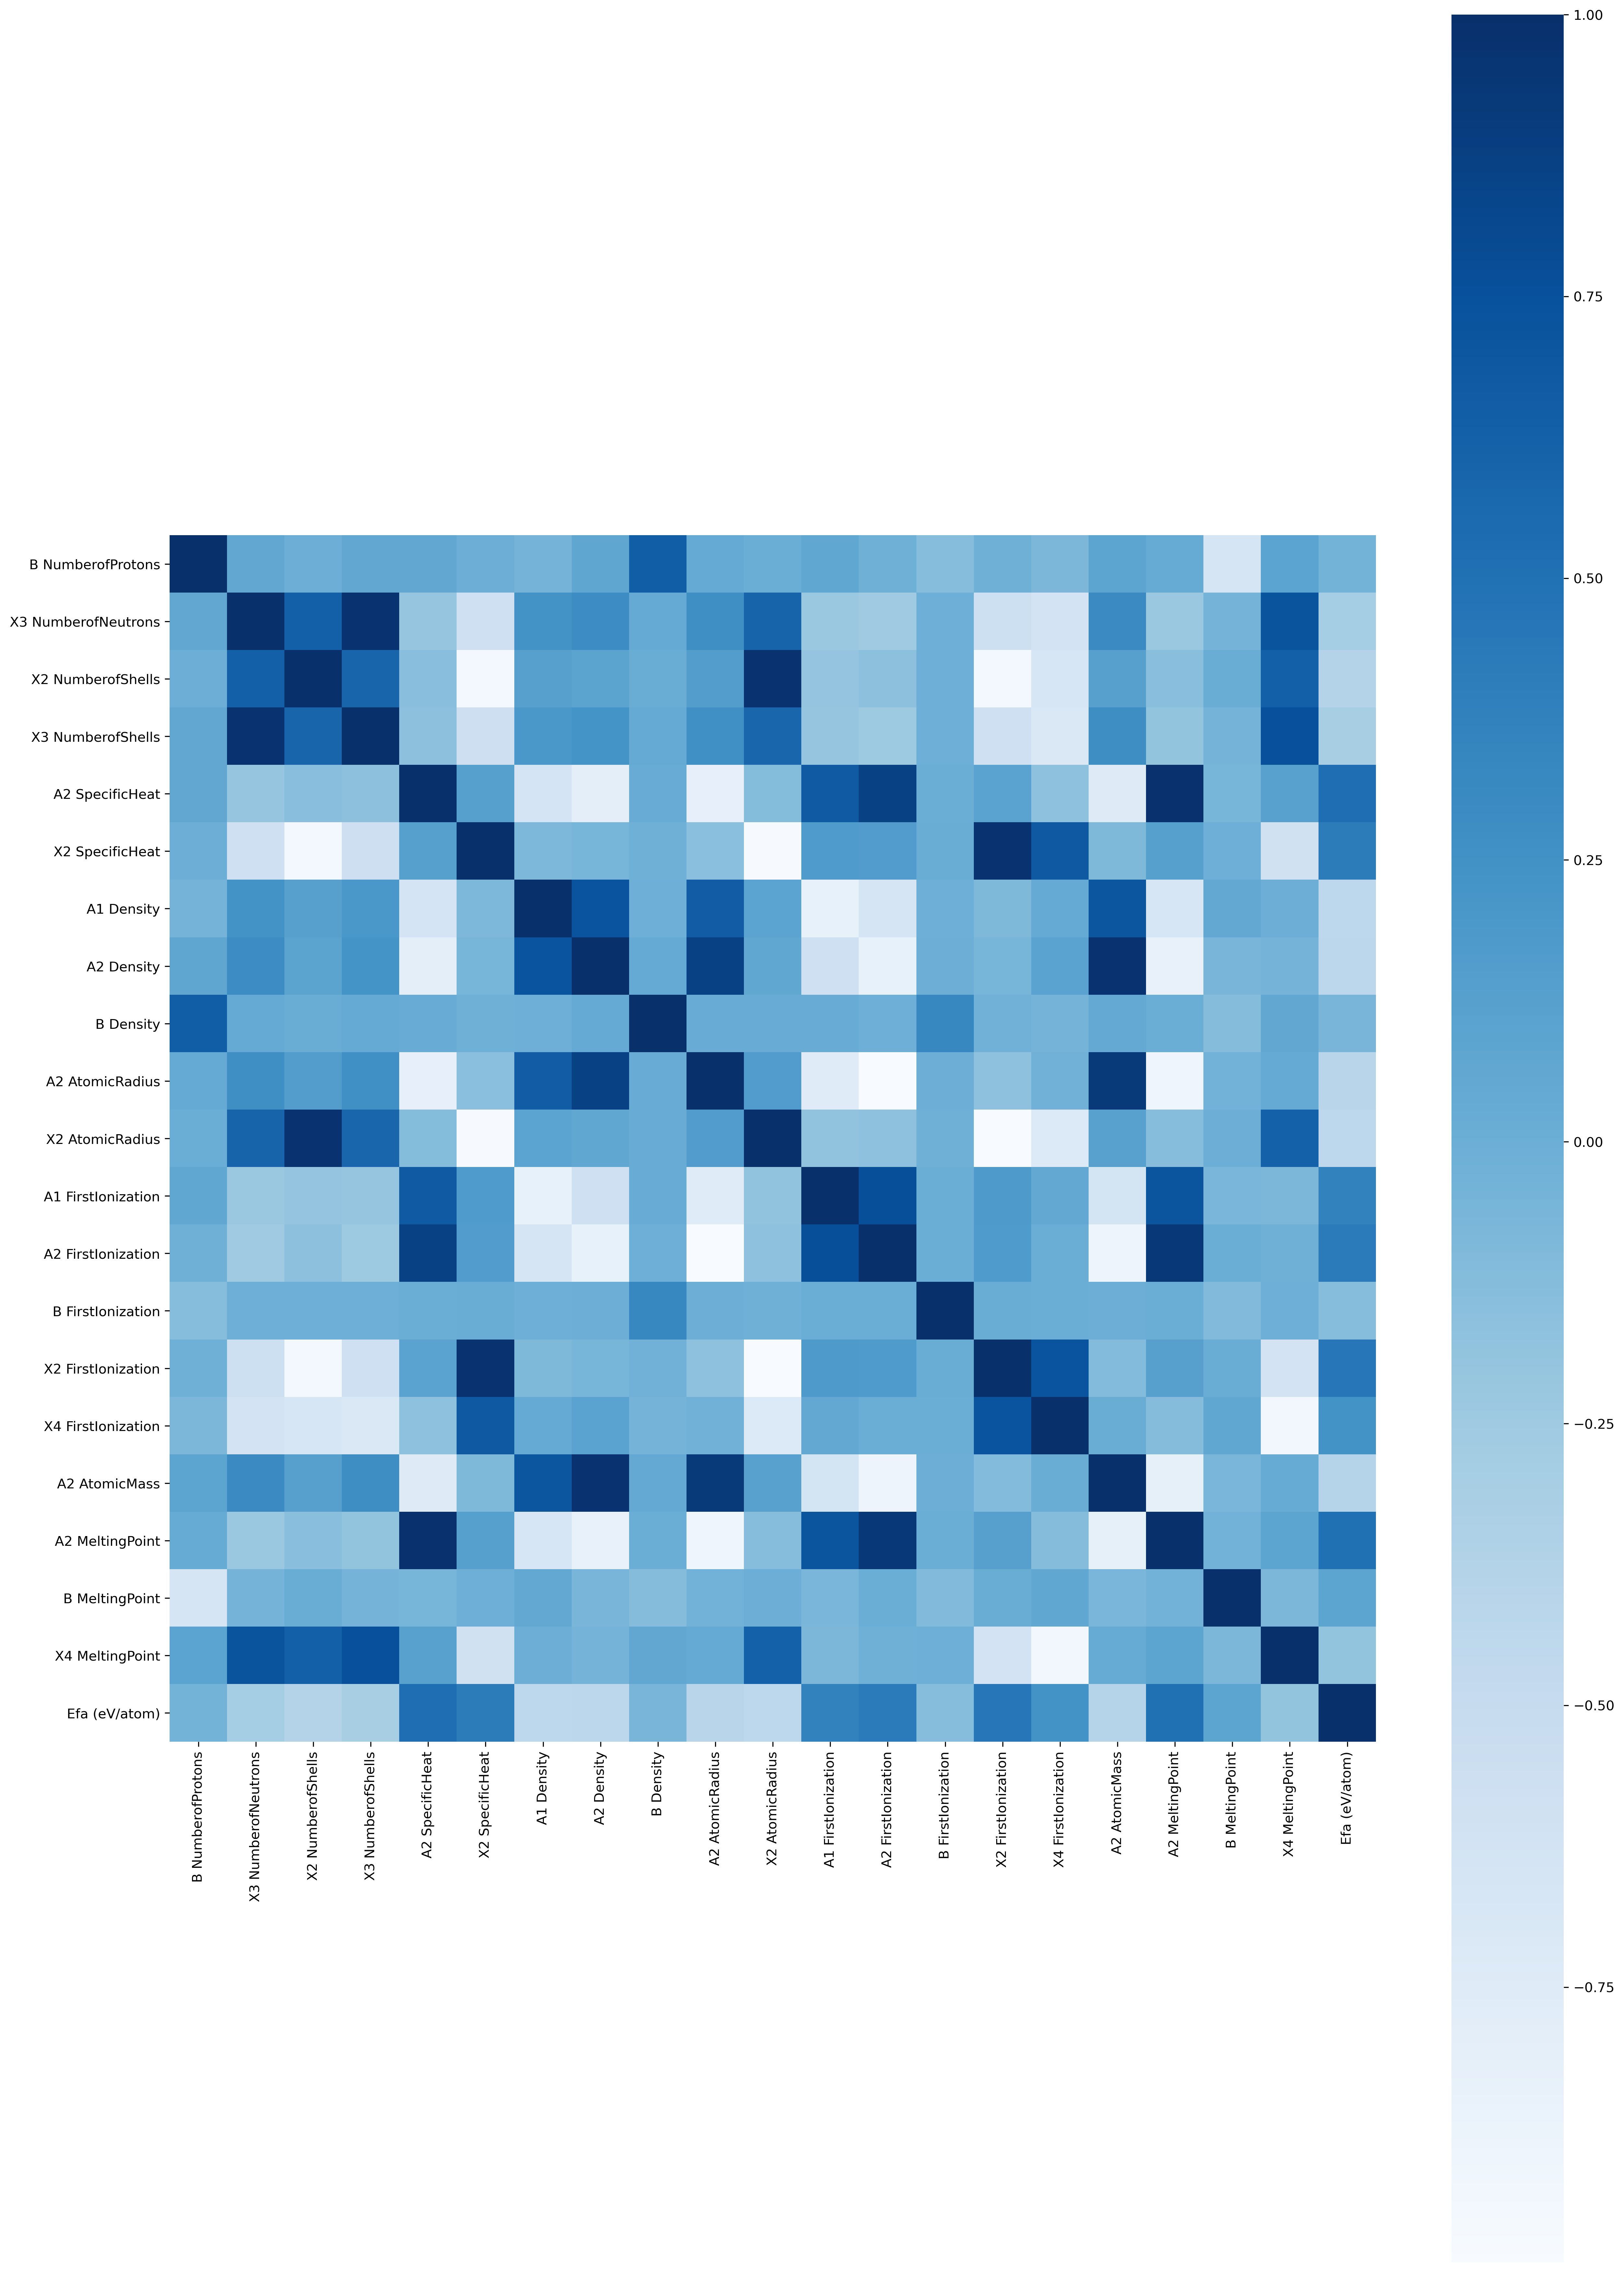

Data behind this chart, as committed beside it:
, B NumberofProtons, X3 NumberofNeutrons, X2 NumberofShells, X3 NumberofShells, A2 SpecificHeat, X2 SpecificHeat, A1 Density, A2 Density, B Density, A2 AtomicRadius, X2 AtomicRadius, A1 FirstIonization, A2 FirstIonization, B FirstIonization, X2 FirstIonization, X4 FirstIonization, A2 AtomicMass, A2 MeltingPoint, B MeltingPoint, X4 MeltingPoint, Efa (eV/atom)
B NumberofProtons, 1.0, 0.05863, -0.00281, 0.05837, 0.06195, 0.0008521, -0.04558, 0.074, 0.6433, 0.03989, 0.009421, 0.06745, -0.01407, -0.1362, -0.01808, -0.08094, 0.08549, 0.03407, -0.6451, 0.1004, -0.04183
X3 NumberofNeutrons, 0.05863, 1.0, 0.6334, 0.9696, -0.2061, -0.5796, 0.2374, 0.2837, 0.0415, 0.2696, 0.5953, -0.2264, -0.2538, -0.01144, -0.5699, -0.6213, 0.3027, -0.2286, -0.04852, 0.7209, -0.2898
X2 NumberofShells, -0.00281, 0.6334, 1.0, 0.5894, -0.1388, -0.9549, 0.1214, 0.09498, 0.01483, 0.1549, 0.975, -0.1941, -0.1596, -0.01128, -0.9486, -0.6734, 0.1257, -0.1433, 0.01278, 0.6303, -0.3837
X3 NumberofShells, 0.05837, 0.9696, 0.5894, 1.0, -0.1554, -0.5628, 0.1983, 0.2341, 0.04139, 0.2644, 0.5865, -0.2068, -0.2459, -0.01232, -0.5799, -0.7029, 0.277, -0.1873, -0.0499, 0.7585, -0.3074
A2 SpecificHeat, 0.06195, -0.2061, -0.1388, -0.1554, 1.0, 0.1296, -0.6415, -0.7943, 0.02361, -0.8254, -0.1214, 0.6778, 0.874, 0.004744, 0.1081, -0.1638, -0.7402, 0.9887, -0.05893, 0.1165, 0.5188
X2 SpecificHeat, 0.0008521, -0.5796, -0.9549, -0.5628, 0.1296, 1.0, -0.08932, -0.05819, -0.01407, -0.151, -0.9846, 0.1678, 0.16, 0.01195, 0.9712, 0.6821, -0.09817, 0.1345, -0.00644, -0.5907, 0.4159
A1 Density, -0.04558, 0.2374, 0.1214, 0.1983, -0.6415, -0.08932, 1.0, 0.7276, -0.01163, 0.6621, 0.1003, -0.836, -0.6513, -0.006013, -0.09208, 0.03972, 0.7084, -0.6713, 0.04978, -0.002062, -0.4371
A2 Density, 0.074, 0.2837, 0.09498, 0.2341, -0.7943, -0.05819, 0.7276, 1.0, 0.04126, 0.864, 0.0675, -0.5812, -0.833, -0.003832, -0.0566, 0.1094, 0.9718, -0.845, -0.0629, -0.04572, -0.4314
B Density, 0.6433, 0.0415, 0.01483, 0.04139, 0.02361, -0.01407, -0.01163, 0.04126, 1.0, 0.02475, 0.02014, 0.01966, -0.01245, 0.3336, -0.02406, -0.04789, 0.04667, 0.01019, -0.1291, 0.06123, -0.06109
A2 AtomicRadius, 0.03989, 0.2696, 0.1549, 0.2644, -0.8254, -0.151, 0.6621, 0.864, 0.02475, 1.0, 0.1627, -0.7486, -0.992, -0.004713, -0.1665, -0.02376, 0.9268, -0.9, -0.03402, 0.0401, -0.4078
X2 AtomicRadius, 0.009421, 0.5953, 0.975, 0.5865, -0.1214, -0.9846, 0.1003, 0.0675, 0.02014, 0.1627, 1.0, -0.1825, -0.1678, -0.01288, -0.9941, -0.7146, 0.1136, -0.1312, -0.002379, 0.626, -0.4394
A1 FirstIonization, 0.06745, -0.2264, -0.1941, -0.2068, 0.6778, 0.1678, -0.836, -0.5812, 0.01966, -0.7486, -0.1825, 1.0, 0.7659, 0.008312, 0.178, 0.05303, -0.6291, 0.7179, -0.07, -0.07736, 0.3695
A2 FirstIonization, -0.01407, -0.2538, -0.1596, -0.2459, 0.874, 0.16, -0.6513, -0.833, -0.01245, -0.992, -0.1678, 0.7659, 1.0, 0.00484, 0.1703, 0.0032, -0.8853, 0.9348, 0.01074, -0.01893, 0.4298
B FirstIonization, -0.1362, -0.01144, -0.01128, -0.01232, 0.004744, 0.01195, -0.006013, -0.003832, 0.3336, -0.004713, -0.01288, 0.008312, 0.00484, 1.0, 0.01361, 0.005868, -0.004261, 0.004813, -0.1017, -0.007508, -0.1313
X2 FirstIonization, -0.01808, -0.5699, -0.9486, -0.5799, 0.1081, 0.9712, -0.09208, -0.0566, -0.02406, -0.1665, -0.9941, 0.178, 0.1703, 0.01361, 1.0, 0.7279, -0.1107, 0.1218, 0.01204, -0.6216, 0.4624
X4 FirstIonization, -0.08094, -0.6213, -0.6734, -0.7029, -0.1638, 0.6821, 0.03972, 0.1094, -0.04789, -0.02376, -0.7146, 0.05303, 0.0032, 0.005868, 0.7279, 1.0, 0.0154, -0.1248, 0.06659, -0.9391, 0.2384
A2 AtomicMass, 0.08549, 0.3027, 0.1257, 0.277, -0.7402, -0.09817, 0.7084, 0.9718, 0.04667, 0.9268, 0.1136, -0.6291, -0.8853, -0.004261, -0.1107, 0.0154, 1.0, -0.8177, -0.0743, 0.02637, -0.3941
A2 MeltingPoint, 0.03407, -0.2286, -0.1433, -0.1873, 0.9887, 0.1345, -0.6713, -0.845, 0.01019, -0.9, -0.1312, 0.7179, 0.9348, 0.004813, 0.1218, -0.1248, -0.8177, 1.0, -0.03371, 0.08262, 0.5069
B MeltingPoint, -0.6451, -0.04852, 0.01278, -0.0499, -0.05893, -0.00644, 0.04978, -0.0629, -0.1291, -0.03402, -0.002379, -0.07, 0.01074, -0.1017, 0.01204, 0.06659, -0.0743, -0.03371, 1.0, -0.07959, 0.08359
X4 MeltingPoint, 0.1004, 0.7209, 0.6303, 0.7585, 0.1165, -0.5907, -0.002062, -0.04572, 0.06123, 0.0401, 0.626, -0.07736, -0.01893, -0.007508, -0.6216, -0.9391, 0.02637, 0.08262, -0.07959, 1.0, -0.1847
Efa (eV/atom), -0.04183, -0.2898, -0.3837, -0.3074, 0.5188, 0.4159, -0.4371, -0.4314, -0.06109, -0.4078, -0.4394, 0.3695, 0.4298, -0.1313, 0.4624, 0.2384, -0.3941, 0.5069, 0.08359, -0.1847, 1.0
